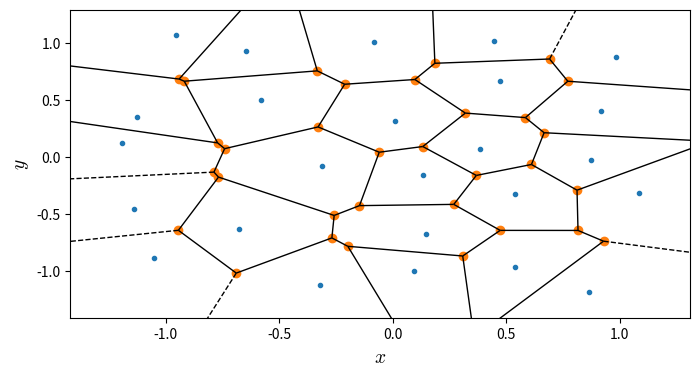
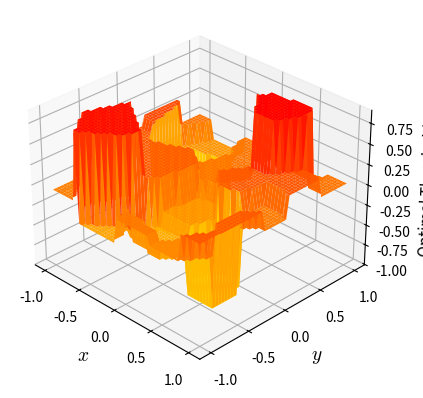
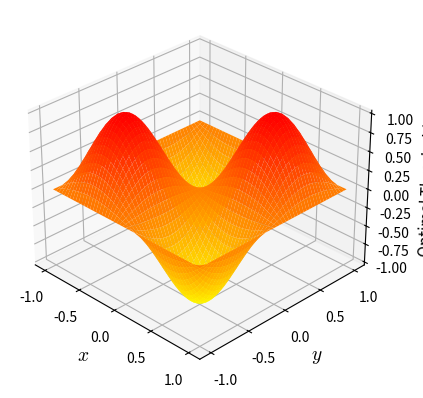

These charts were generated, in order, by the following Python code:
import os
import numpy as np
from mpl_toolkits.mplot3d import axes3d
import matplotlib.pyplot as plt
from scipy import spatial

def fun(x,y):
    return np.sin(np.pi*x)*np.sin(np.pi*y)

n_points = 5
def get_xy_points():

    # Generate x, y coordinates for a grid between -1.0 and 1.0
    x_coords, y_coords = np.meshgrid(
        np.linspace(-1.0, 1.0, n_points),
        np.linspace(-1.0, 1.0, n_points),
    )

    # Add random offsets to the coordinates
    np.random.seed(42)
    x_coords += np.random.uniform(low=-0.2, high=0.2, size=(n_points, n_points))
    y_coords += np.random.uniform(low=-0.2, high=0.2, size=(n_points, n_points))

    # Flatten the coordinates into 1D arrays
    x_coords = x_coords.flatten()
    y_coords = y_coords.flatten()
    xy_points = np.array(list(zip(x_coords, y_coords)))
    return xy_points


# ax.plot_surface(X, Y, Z, cmap="autumn_r")#, lw=0.5, rstride=1, cstride=1)

def common_graph():
    fig = plt.figure()
    ax = fig.add_subplot(111, projection="3d")
    x = np.mgrid[-1:1:50j, -1:1:50j]
    X, Y = np.mgrid[-1:1:50j, -1:1:50j]
    Z = np.sin(np.pi*X)*np.sin(np.pi*Y)
    plt.xlabel(r'$x$',size = 14,math_fontfamily='cm')
    plt.ylabel(r'$y$',size = 14,math_fontfamily='cm')
    ax.set_zlabel("Optimal Threshold",size = 11)
    ax.view_init(30,-45)


    return ax, X, Y, Z

def falcon_graph():
    ax, X, Y, Z = common_graph()
    ax.plot_surface(X, Y, Z, cmap="autumn_r")#, lw=0.5, rstride=1, cstride=1)
    if SHOW: plt.show()
    else: 
        folder = os.path.join(os.path.abspath(os.getcwd()), "Bachelorarbeit", "figures")
        plt.savefig(os.path.join(folder,"falcon.png"), bbox_inches='tight', dpi=300)

def fsn_graph():
    ax, X, Y, Z = common_graph()
    xy_points = get_xy_points()
    Zs = np.array([])
    for x,y in xy_points:
        Zs = np.append(Zs,fun(x,y))
    new_Z = np.copy(Z)
    for i in range(X.shape[0]):    
        for j in range(X.shape[1]):
            new_Z[i][j]= Zs[spatial.KDTree(xy_points).query((X[i][j],Y[i][j]))[1]]
    ax.plot_surface(X, Y, new_Z,cmap="autumn_r", lw=0.5, rstride=1, cstride=1)
    if SHOW: plt.show()
    else: 
        folder = os.path.join(os.path.abspath(os.getcwd()), "Bachelorarbeit", "figures")
        plt.savefig(os.path.join(folder,"fsn.png"), bbox_inches='tight', dpi=300)

def voronoi():
    from scipy.spatial import Voronoi, voronoi_plot_2d
    vor = Voronoi(get_xy_points())

    fig = plt.figure(figsize=(8, 4))
    ax = fig.add_subplot(111)
    voronoi_plot_2d(vor, ax=ax)
    plt.xlabel(r'$x$',size = 14, math_fontfamily='cm')
    plt.ylabel(r'$y$',size = 14,math_fontfamily='cm')

    if SHOW: plt.show()
    else: 
        folder = os.path.join(os.path.abspath(os.getcwd()), "Bachelorarbeit", "figures")
        plt.savefig(os.path.join(folder,"voronoi.png"), bbox_inches='tight', dpi=300)

SHOW = True
voronoi()
fsn_graph()
falcon_graph()